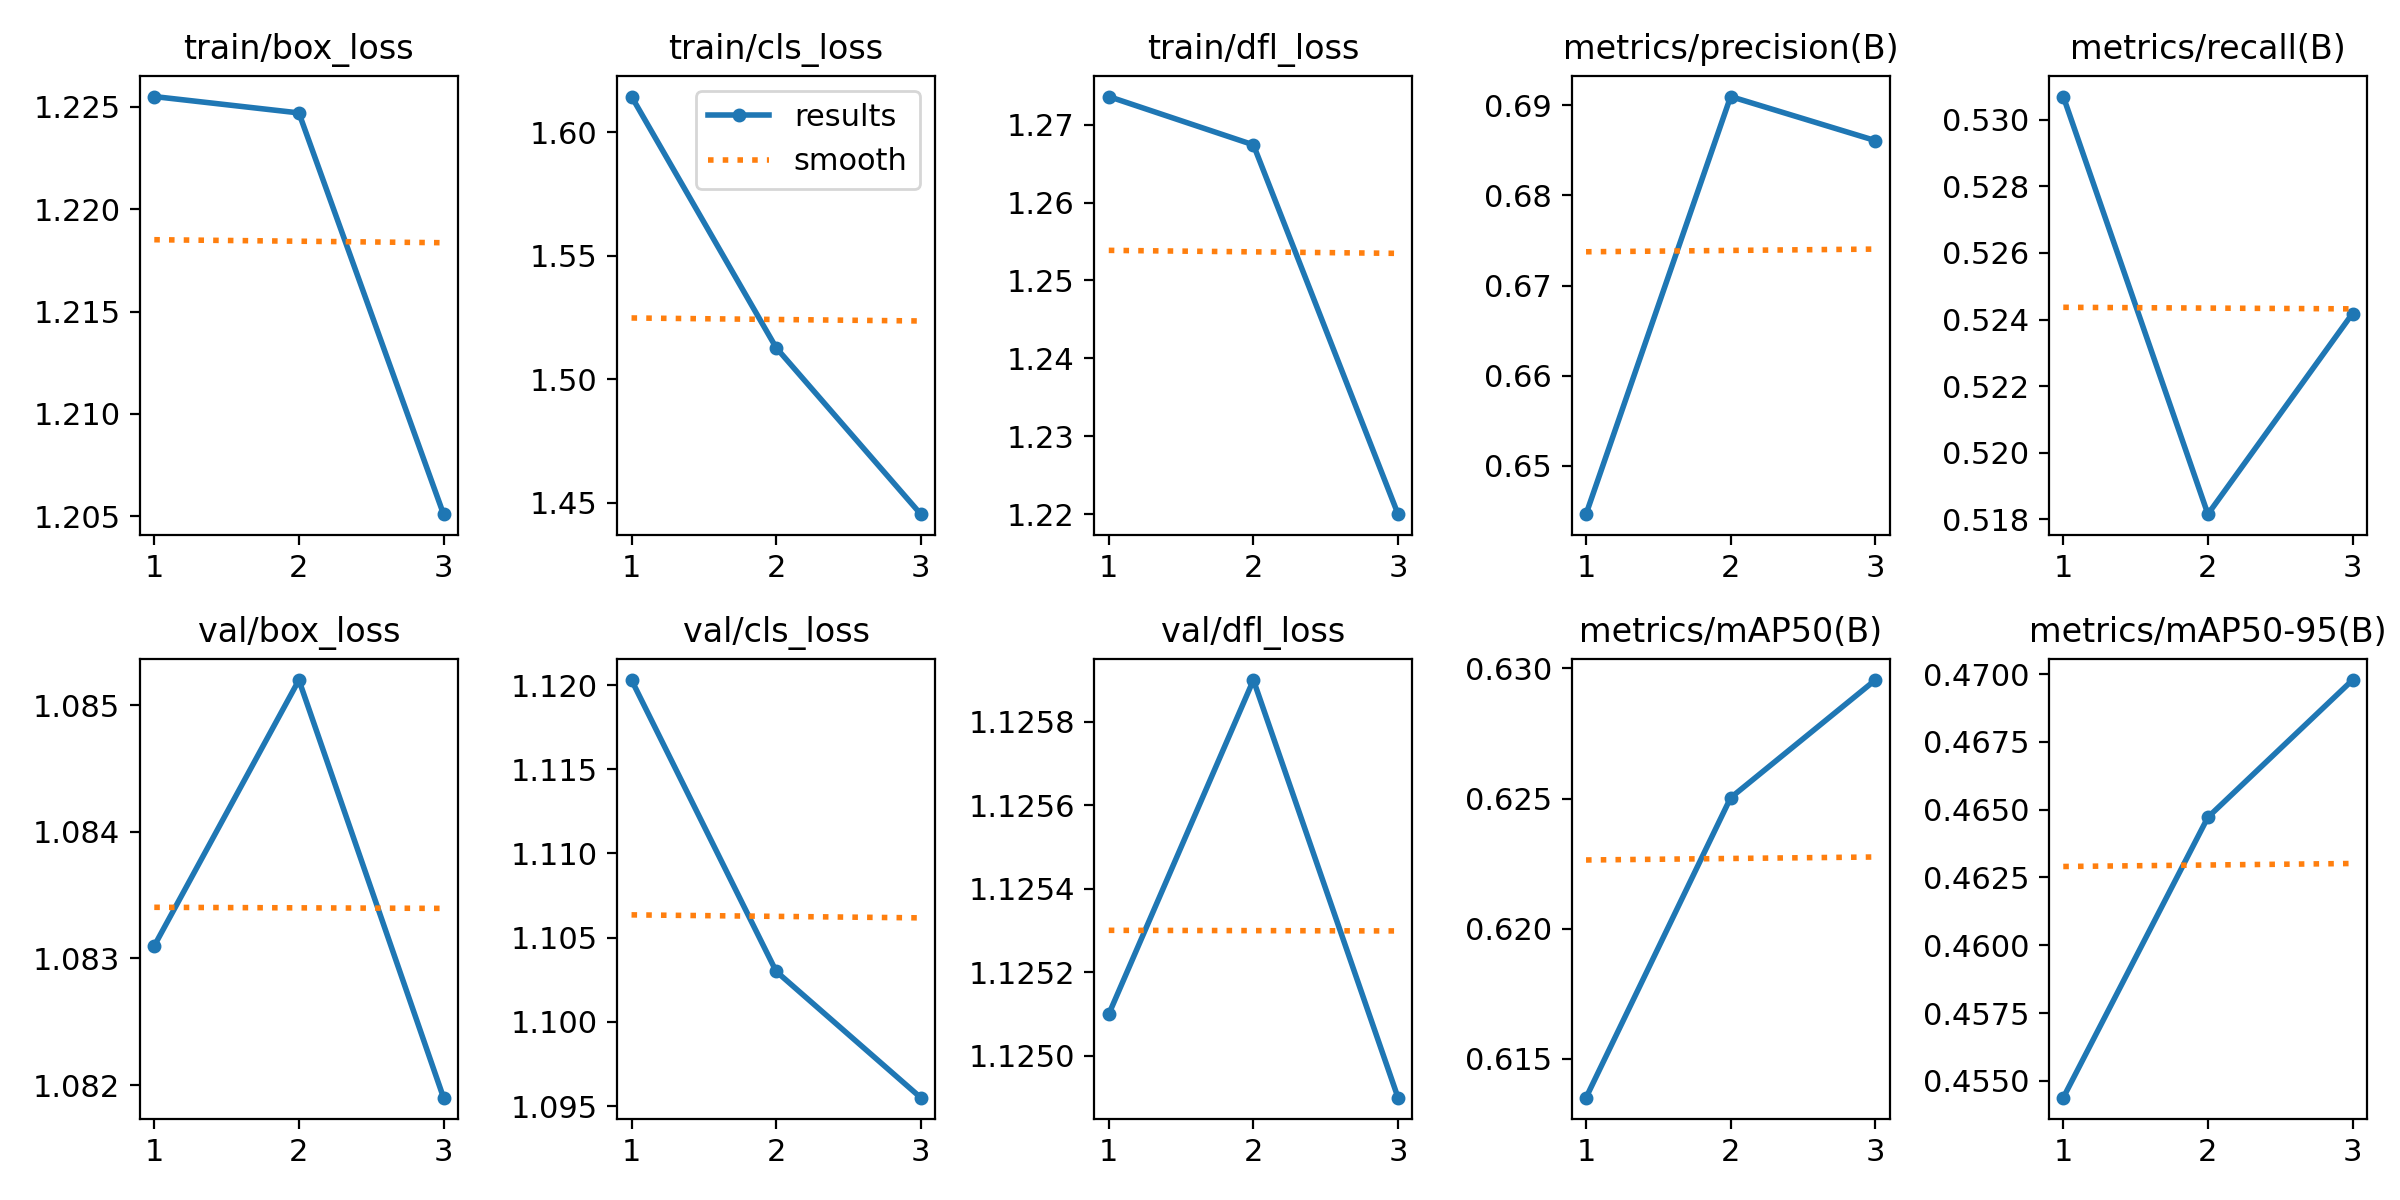

Data behind this chart, as committed beside it:
epoch, train/box_loss, train/cls_loss, train/dfl_loss, metrics/precision(B), metrics/recall(B), metrics/mAP50(B), metrics/mAP50-95(B), val/box_loss, val/cls_loss, val/dfl_loss, lr/pg0, lr/pg1, lr/pg2
1, 1.226, 1.614, 1.274, 0.6446, 0.5307, 0.6135, 0.4544, 1.083, 1.12, 1.125, 8.33e-06, 8.33e-06, 8.33e-06
2, 1.225, 1.513, 1.267, 0.691, 0.5181, 0.625, 0.4647, 1.085, 1.103, 1.126, 1.196e-05, 1.196e-05, 1.196e-05
3, 1.205, 1.445, 1.22, 0.6861, 0.5242, 0.6296, 0.4698, 1.082, 1.095, 1.125, 9.3058e-06, 9.3058e-06, 9.3058e-06
